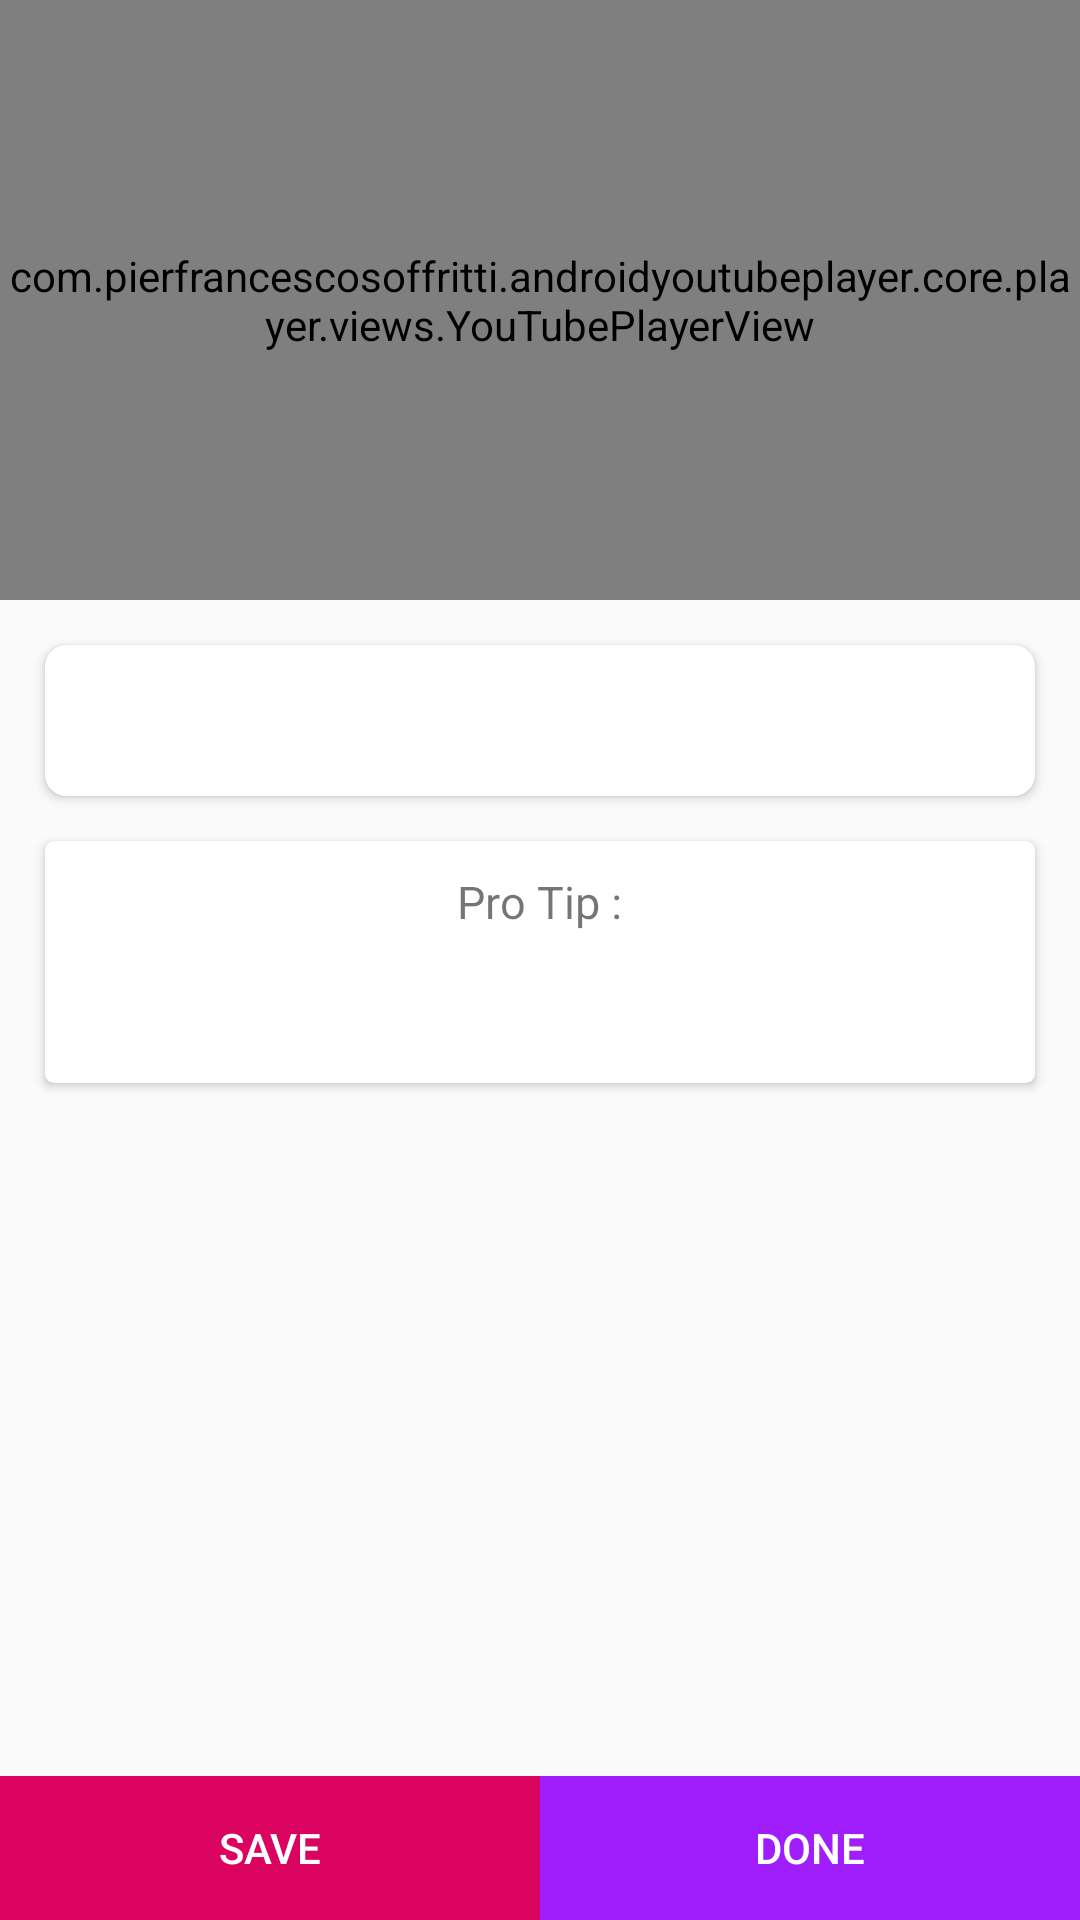

Android layout source for this screen:
<!-- AndroidManifest.xml: application theme AppTheme -->
<!-- res/layout/activity_workout_detailed.xml -->
<?xml version="1.0" encoding="utf-8"?>
<RelativeLayout xmlns:android="http://schemas.android.com/apk/res/android"
    xmlns:app="http://schemas.android.com/apk/res-auto"
    xmlns:tools="http://schemas.android.com/tools"
    android:layout_width="match_parent"
    android:layout_height="match_parent"
    tools:context=".activities.WorkoutDetailedActivity">
        <LinearLayout
            android:layout_width="match_parent"
            android:orientation="vertical"
            android:layout_height="wrap_content">
            <com.pierfrancescosoffritti.androidyoutubeplayer.core.player.views.YouTubePlayerView
                android:layout_width="match_parent"
                android:layout_height="200dp"
                app:showFullScreenButton="false"
                app:showSeekBar="true"
                app:showVideoCurrentTime="true"
                app:showVideoDuration="true"
                app:showYouTubeButton="false"
                android:id="@+id/youtubePlayer_view"
                />
            <androidx.core.widget.NestedScrollView
                android:layout_width="match_parent"
                android:scrollbars="none"
                android:layout_height="match_parent">
            <LinearLayout
                android:layout_width="match_parent"
                android:orientation="vertical"
                android:layout_height="wrap_content">
                <androidx.cardview.widget.CardView
                    android:layout_width="match_parent"
                    app:cardCornerRadius="7dp"
                    android:padding="10dp"
                    android:layout_marginStart="15dp"
                    android:layout_marginEnd="15dp"
                    android:layout_marginTop="15dp"
                    android:layout_marginBottom="8dp"
                    android:layout_height="wrap_content">

                    <TextView
                        android:layout_width="wrap_content"
                        android:layout_height="wrap_content"
                        android:id="@+id/video_descriptionText"
                        android:textSize="15sp"
                        android:layout_margin="15dp"
                        android:maxLines="10"
                        />
                </androidx.cardview.widget.CardView>
                <androidx.cardview.widget.CardView
                    android:layout_width="match_parent"
                    app:cardCornerRadius="3dp"
                    android:layout_marginStart="15dp"
                    android:layout_marginEnd="15dp"
                    android:layout_marginTop="7dp"
                    android:layout_marginBottom="15dp"
                    android:layout_height="wrap_content">
                    <LinearLayout
                        android:layout_width="match_parent"
                        android:layout_height="wrap_content"
                        android:orientation="vertical">
                        <TextView
                            android:layout_width="wrap_content"
                            android:layout_height="wrap_content"
                            android:text="@string/pro_tip"
                            android:textSize="15sp"
                            android:layout_marginTop="10dp"
                            android:layout_gravity="center_horizontal"
                            />
                        <TextView
                            android:layout_width="wrap_content"
                            android:layout_height="wrap_content"
                            android:id="@+id/workout_tips_text"
                            android:layout_margin="15dp"
                            android:textSize="15sp"
                            />
                    </LinearLayout>

                </androidx.cardview.widget.CardView>
            </LinearLayout>
            </androidx.core.widget.NestedScrollView>
        </LinearLayout>

<LinearLayout
    android:orientation="horizontal"
    android:layout_width="match_parent"
    android:layout_alignParentBottom="true"
    android:layout_height="wrap_content">
    <Button
        android:id="@+id/saveVideo_btn"
        android:layout_width="0dp"
        android:layout_weight="1"
        android:layout_height="wrap_content"
        android:background="@color/colorAccent"
        android:textColor="@android:color/white"
        android:text="@string/save"
        />
    <Button
        android:id="@+id/workout_done_btn"
        android:layout_width="0dp"
        android:layout_weight="1"
        android:layout_height="wrap_content"
        android:background="@color/colorPrimary"
        android:textColor="@android:color/white"
        android:text="@string/Done"
        />

</LinearLayout>

</RelativeLayout>
<!-- resources referenced by this layout -->
<resources>
  <color name="colorAccent">#DA0360</color>
  <color name="colorPrimary">#9F1EFB</color>
  <string name="Done">Done</string>
  <string name="pro_tip">Pro Tip :</string>
  <string name="save">save</string>
  <style name="AppTheme" parent="Theme.AppCompat.Light.DarkActionBar">
          
          <item name="colorPrimary">@color/design_default_color_primary</item>
          <item name="colorPrimaryDark">@color/design_default_color_primary_dark</item>
          <item name="colorAccent">@color/design_default_color_primary_variant</item>
      </style>
</resources>
